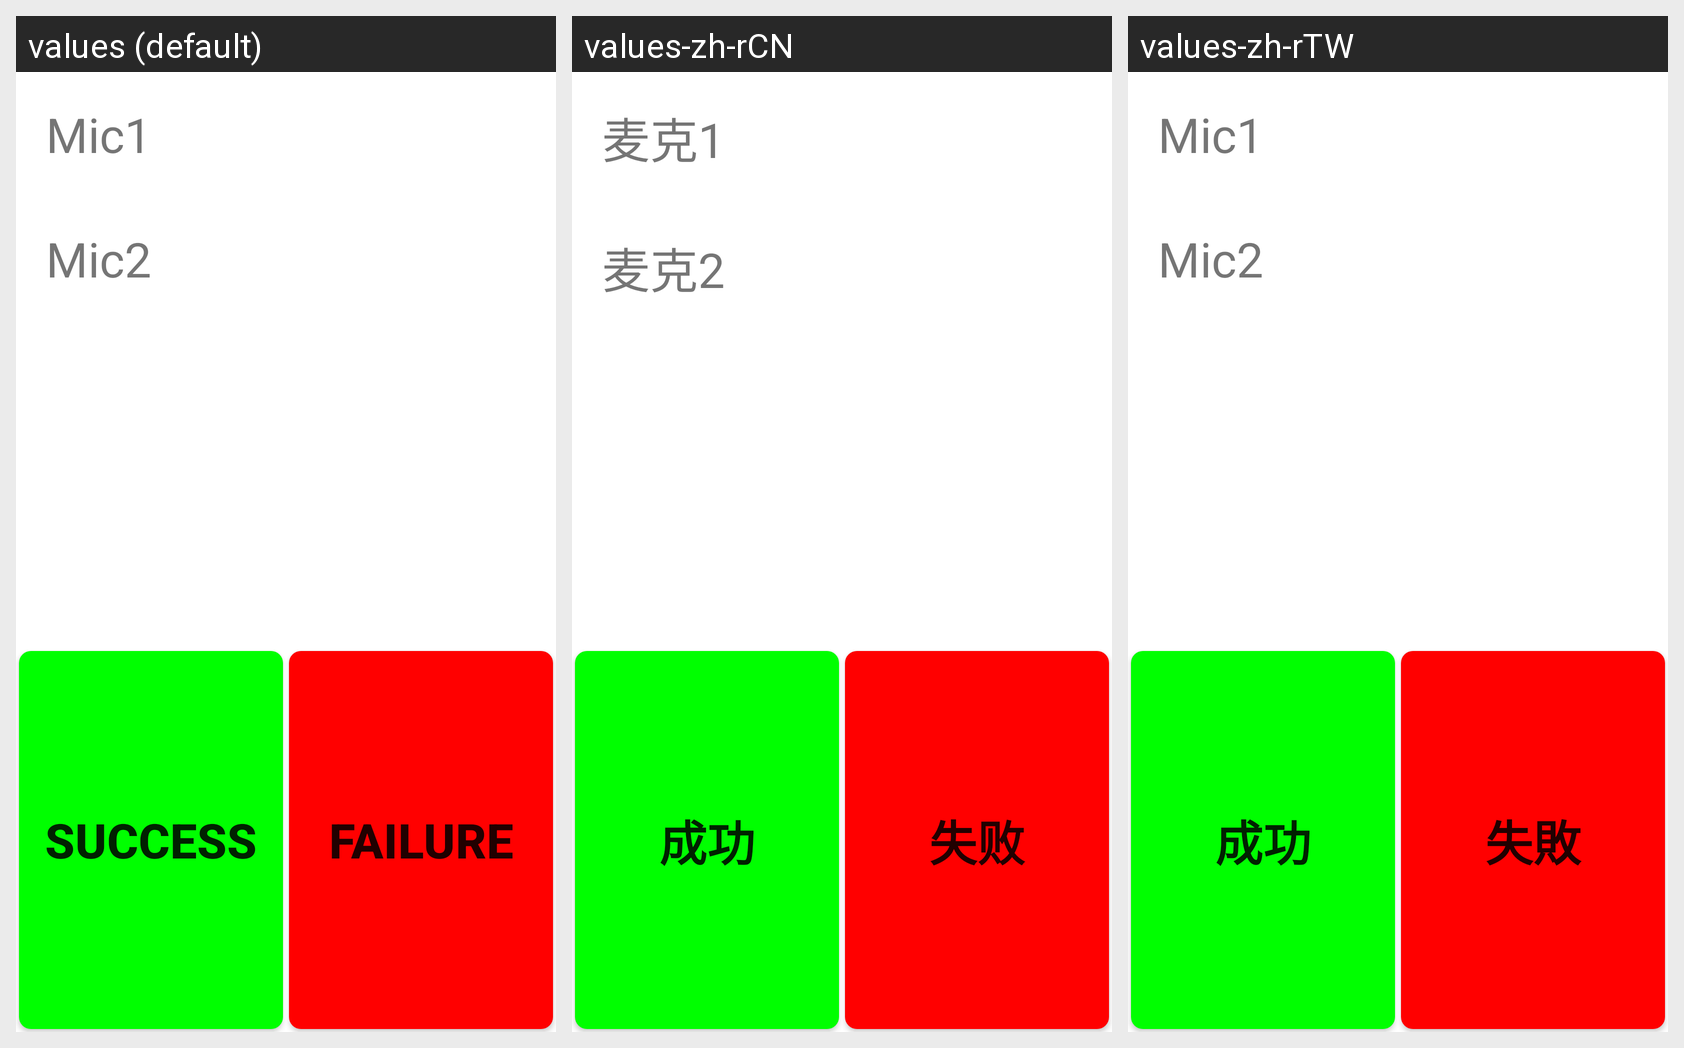

Locale-by-locale string values for the Android screen shown in this grid:
Android screen res/layout/double_micphonebase.xml rendered under 3 locales, left to right: values (default), values-zh-rCN, values-zh-rTW. Device: Nexus 5 (rendered at 1080×1920; each locale shown at half size, 540×960, under a caption strip naming it); theme Theme.MaterialComponents.DayNight.NoActionBar.
Strings drawn on this screen, with the default value and each locale's value (text and hints the layout hard-codes, and strings that could not be matched under every locale, appear in the picture but are not listed):

btn_mic1
  values: Mic1
  values-zh-rCN: 麦克1
  values-zh-rTW: Mic1  [not translated; the default value is used]

btn_mic2
  values: Mic2
  values-zh-rCN: 麦克2
  values-zh-rTW: Mic2  [not translated; the default value is used]

Success
  values: Success
  values-zh-rCN: 成功
  values-zh-rTW: 成功

Failed
  values: Failure
  values-zh-rCN: 失败
  values-zh-rTW: 失敗
